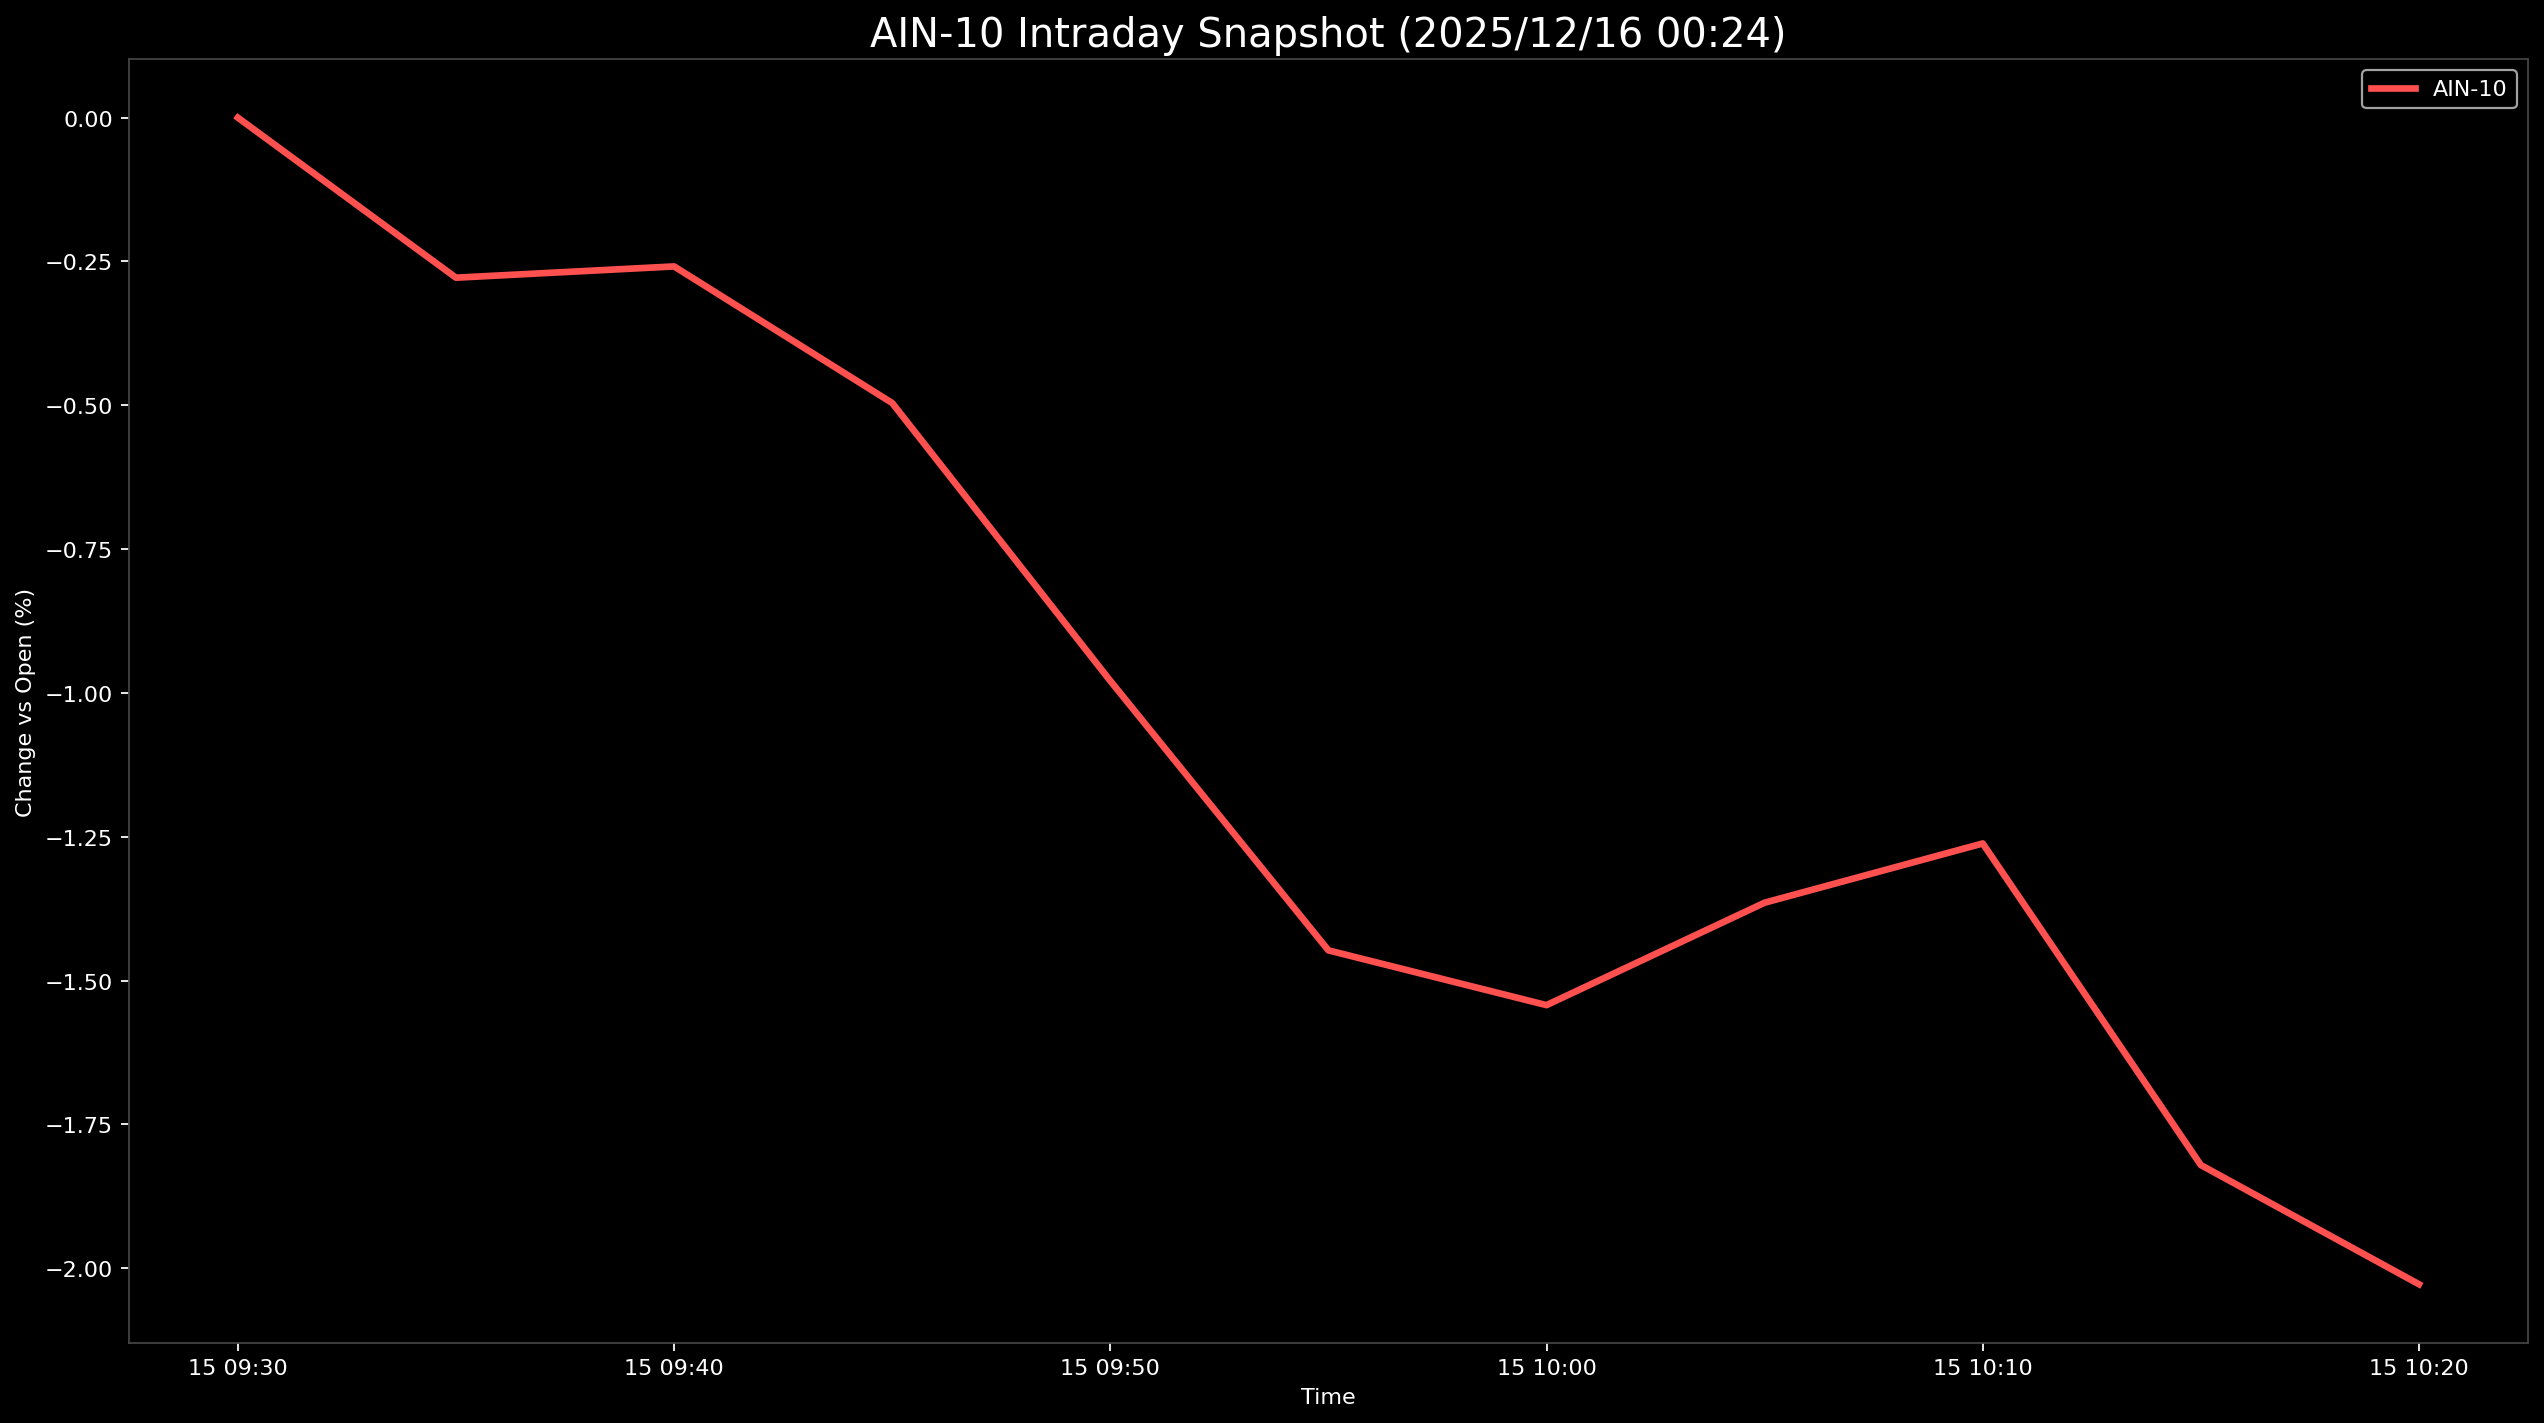

Data behind this chart, as committed beside it:
Datetime, AIN-10
2025-12-15 09:30:00, 0.0
2025-12-15 09:35:00, -0.2782
2025-12-15 09:40:00, -0.2586
2025-12-15 09:45:00, -0.496
2025-12-15 09:50:00, -0.979
2025-12-15 09:55:00, -1.447
2025-12-15 10:00:00, -1.543
2025-12-15 10:05:00, -1.365
2025-12-15 10:10:00, -1.262
2025-12-15 10:15:00, -1.821
2025-12-15 10:20:00, -2.028
